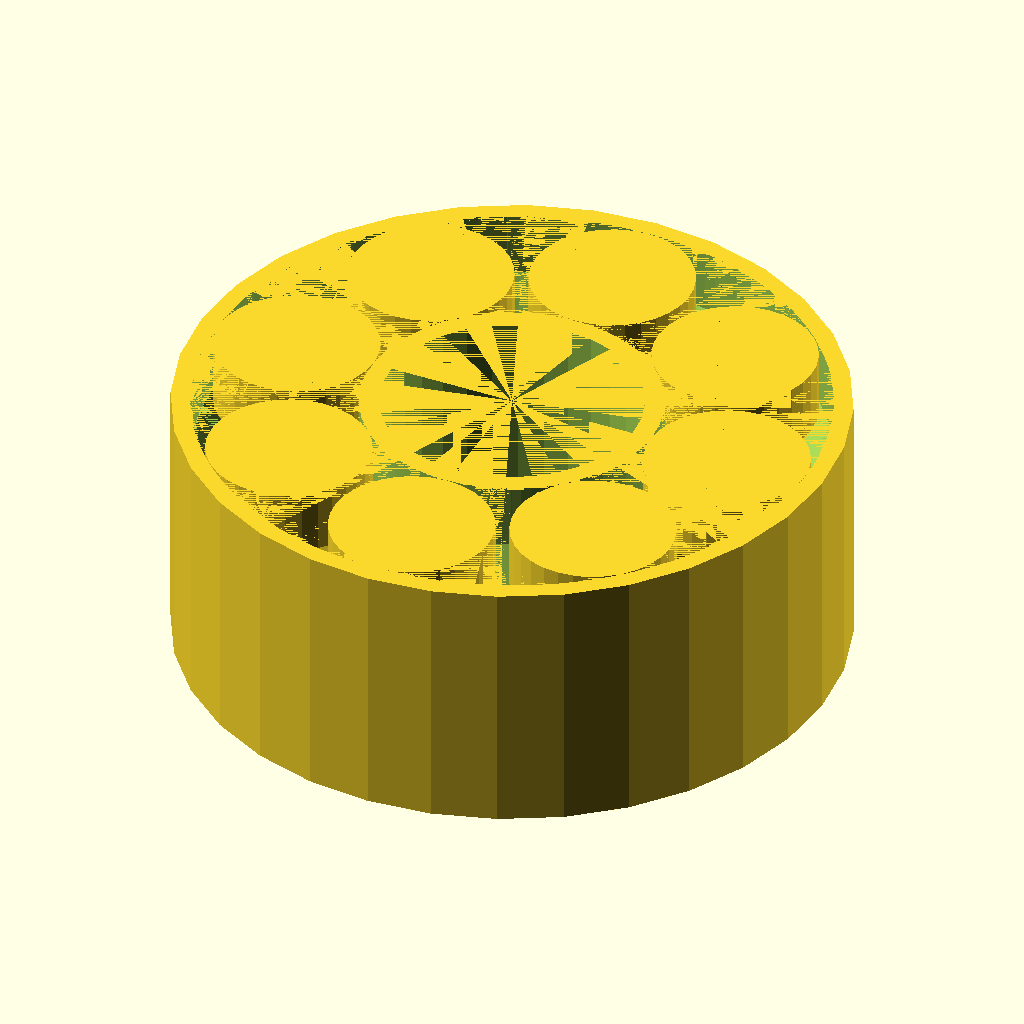
Cell 1 — every parameter at its default value.
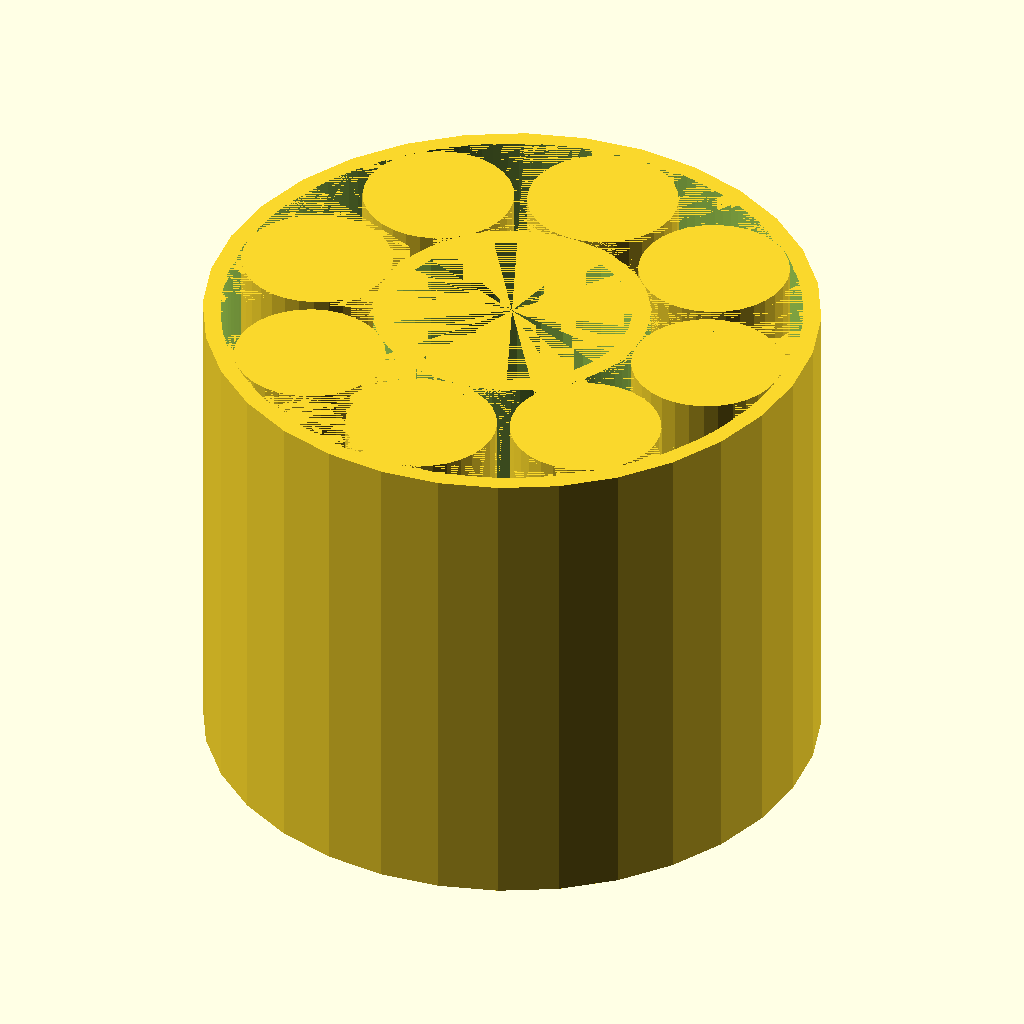
Cell 2 — bearing_h set to 20, the other parameters unchanged.
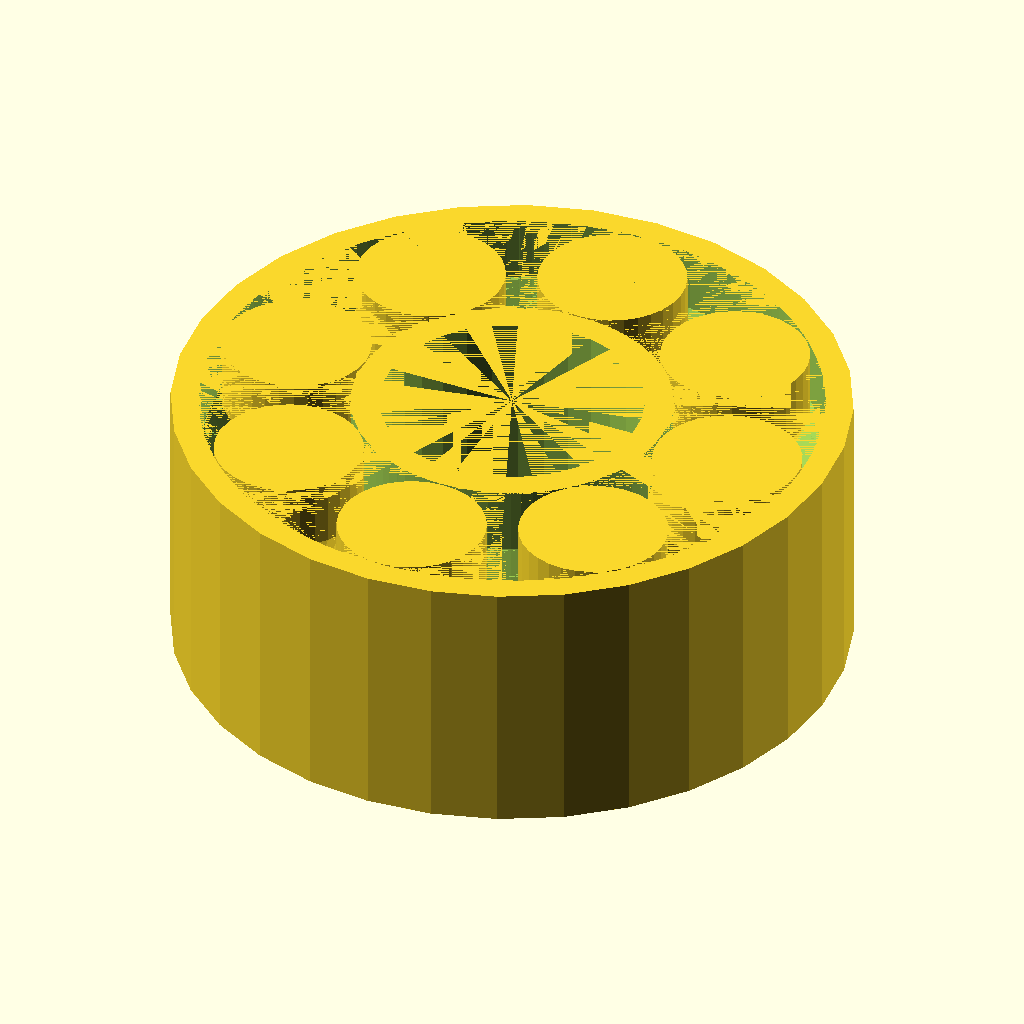
Cell 3 — gap_size set to 0.04, the other parameters unchanged.
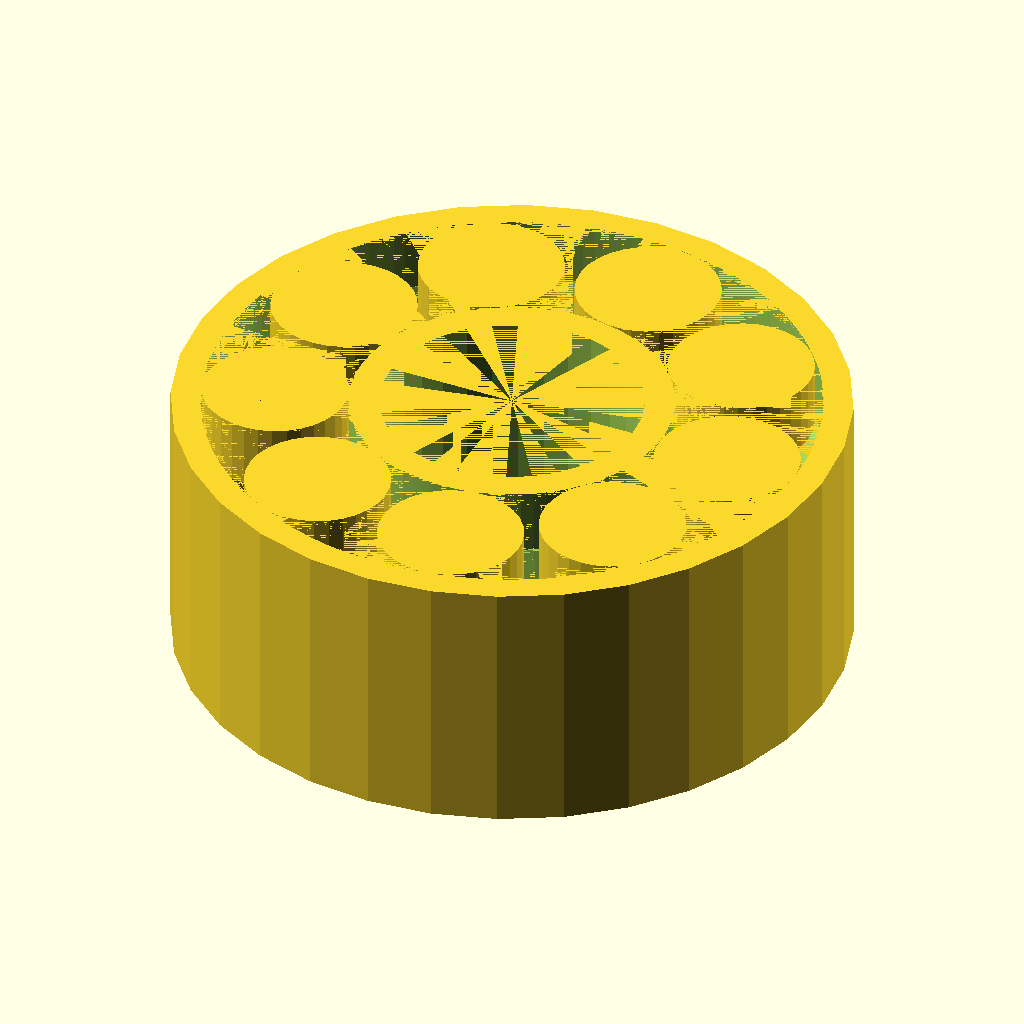
Cell 4 — min_wall_thick set to 0.8, the other parameters unchanged.
All cells are drawn from the same view direction (rotation 55°, 0°, 25°, orthographic, colour scheme Cornfield), but the view is re-fitted for each cell, so position and scale can differ between cells as well as the parameter.
OpenSCAD source file roller_bearing_v2.scad:
$fn=32;

// Bearing shell configs
bearing_h=10.0;
bearing_outer_dia=25+0.2;
bearing_inner_dia=10-0.2;
gap_size=0.02;
half_gap=gap_size/2;
bearing_outer_r=bearing_outer_dia/2;
bearing_inner_r=bearing_inner_dia/2;

// Roller configs
def_wall_size=true; // Change to define personal wall size
min_wall_thick=0.4;
roller_dist_r=(bearing_outer_r+bearing_inner_r)/2;
roller_h=bearing_h;
roller_space_total=(bearing_outer_r-bearing_inner_r);
roller_dist_circum = 2*3.1416*roller_dist_r;

// Prioritize roller distance
// Calculate ideal number of rollers
actual_roller_space=roller_space_total-2*min_wall_thick;
new_r=(actual_roller_space/2);
roller_arclen=4*roller_dist_r*(3.1416/180)*asin( new_r/(2*roller_dist_r) );
num_rollers=floor(roller_dist_circum/roller_arclen)+1;

// Solving for ideal roller radius (num_rollers*arclen=circum, so solve for roller radius (which is in arclen equation))
roller_top_bottom_r=2*roller_dist_r*sin((180/3.1416)*roller_dist_circum/(4*num_rollers*roller_dist_r))-(30*half_gap);

// The radius of the rollers is now optimized for the number of rollers that fit the gap best!

roller_middle_r=(roller_top_bottom_r*6)/10;


module wantCyl(r, h) {
    cylinder(h=h,r=r);
}


module bearingShell() {
    difference() {
    wantCyl(bearing_outer_r, bearing_h);
    wantCyl(bearing_inner_r, bearing_h);
    }
}

module rollerTop(hasGap=false) {
    if (hasGap) {
        translate([0,0,(bearing_h*3)/4])
        wantCyl(roller_top_bottom_r-2*half_gap,bearing_h/4);
    } else {
        translate([0,0,(bearing_h*3)/4])
        wantCyl(roller_top_bottom_r,bearing_h/4);
    }
}

module rollerTopMid(hasGap=false) {
    if (hasGap) {
        translate([0,0,bearing_h/2])
        cylinder(r2=roller_top_bottom_r-2*half_gap, r1=roller_middle_r-half_gap, h=bearing_h/4);
    } else {
        translate([0,0,bearing_h/2])
        cylinder(r2=roller_top_bottom_r, r1=roller_middle_r, h=bearing_h/4);
    }
} 

module rollerBottomMid(hasGap=false) {
    if (hasGap) {
        translate([0,0,bearing_h/4])
        cylinder(r1=roller_top_bottom_r-2*half_gap, r2=roller_middle_r-half_gap, h=bearing_h/4);
    } else {
        translate([0,0,bearing_h/4])
        cylinder(r1=roller_top_bottom_r, r2=roller_middle_r, h=bearing_h/4);
    }
}

module rollerBottom(hasGap=false) {
    if (hasGap) {
        wantCyl(roller_top_bottom_r-2*half_gap,bearing_h/4);
    } else {
        wantCyl(roller_top_bottom_r,bearing_h/4);
    }
}

module rollerHalf(segment=-1) {
    if (segment==-1) {
        union() {
            rollerTop(hasGap=true);
            rollerTopMid(hasGap=true);
        }
    } else if (segment==0) {
        rollerTop();
    } else if (segment==1) {
        rollerTopMid();
    }
}

module newRollerHalf(segment=-1) {
    if (segment==-1) {
        translate([0,0,bearing_h/4])
        union() {
        rollerTopMid(hasGap=true);
        translate([0,0,bearing_h]) scale([1,1,-1])
        rollerTopMid(hasGap=true);
        }
    } else if (segment==0) {
        translate([0,0,bearing_h/4])
        rollerTopMid();
    } else if (segment==1) {
        translate([0,0,bearing_h+bearing_h/4]) scale([1,1,-1])
        rollerTopMid();
    }
}

gap_res=120;
angle_from_res=360/gap_res;
module rollerGapHalf() {
    union() {
    for (i=[0:gap_res-1]) {
        x1=roller_dist_r*cos(i*angle_from_res);
        y1=roller_dist_r*sin(i*angle_from_res);
        x2=roller_dist_r*cos((i+1)*angle_from_res);
        y2=roller_dist_r*sin((i+1)*angle_from_res);
        
        // Separately hull each part of the roller
        for (j=[0:1]) {
            hull() {
                translate([x1,y1,0])
                    rollerHalf(j);
                    //newRollerHalf(j);
                translate([x2,y2,0])
                    rollerHalf(j);
                    //newRollerHalf(j);
            }
        }
    }
}
}

module rollerGap() {
    union() {
    rollerGapHalf();
    translate([0,0,bearing_h]) scale([1,1,-1])
        rollerGapHalf();
    }
}

rotate_angle_deg=360/num_rollers;
module rollersHalf() {
    for (i=[0:num_rollers-1]) {
        x=roller_dist_r*cos(i*rotate_angle_deg);
        y=roller_dist_r*sin(i*rotate_angle_deg);
        translate([x,y,0])
        rollerHalf();
        //newRollerHalf();
    }
}

module rollers() {
    union() {
    rollersHalf();
    translate([0,0,bearing_h]) scale([1,1,-1])
        rollersHalf();
    }
}

module cutBearingShell() {
    difference() {
        bearingShell();
        rollerGap();
    }
}

//color([1,0.5,0])
cutBearingShell();
rollers();

module bearing() {
    cutBearingShell();
    rollers();
}


//difference() {
//    bearing();
//    cube(100);
//}
Parameter table extracted from the source (name, type, default, range or options):
bearing_h: number, default 10
gap_size: number, default 0.02
def_wall_size: bool, default true
min_wall_thick: number, default 0.4
